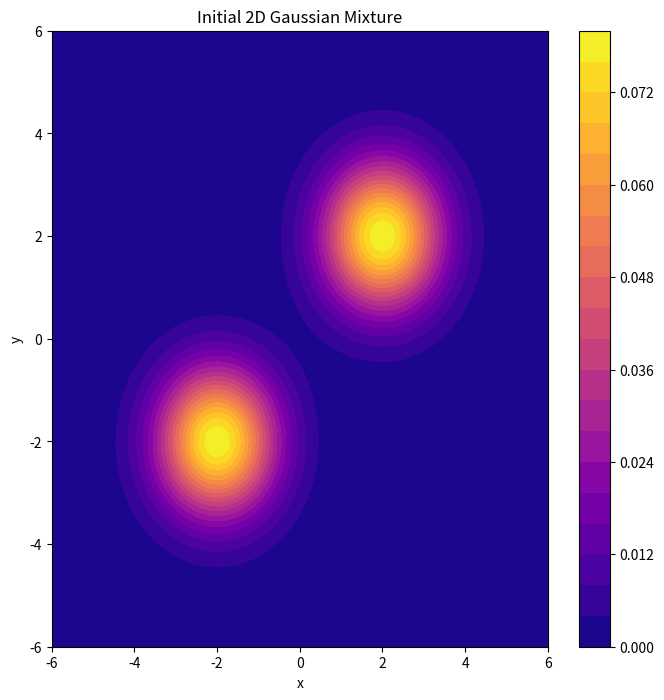

Python code for this plot: (Note: this script raises an exception after producing the figure.)
import numpy as np
import matplotlib.pyplot as plt
from scipy.stats import multivariate_normal
import seaborn as sns

# Set random seed for reproducibility
np.random.seed(42)

# Parameters for initial 2D Gaussian mixture
means = [np.array([-2, -2]), np.array([2, 2])]  # Centers of the two modes
covs = [np.array([[1, 0], [0, 1]]), np.array([[1, 0], [0, 1]])]  # Covariance matrices
weights = [0.5, 0.5]  # Equal weights for both modes

# Generate grid for visualization
x = np.linspace(-6, 6, 100)
y = np.linspace(-6, 6, 100)
X, Y = np.meshgrid(x, y)
pos = np.dstack((X, Y))

# Calculate Gaussian mixture
Z = np.zeros_like(X)
for mean, cov, weight in zip(means, covs, weights):
    rv = multivariate_normal(mean, cov)
    Z += weight * rv.pdf(pos)

# Plot and save initial mixture
plt.figure(figsize=(8, 8))
plt.contourf(X, Y, Z, levels=20, cmap='plasma')
plt.colorbar()
plt.title('Initial 2D Gaussian Mixture')
plt.xlabel('x')
plt.ylabel('y')
plt.savefig('beamer_reports/mixture.png')
plt.close()

# Time parameters for Brownian motion
T = 8.0  # Total time
n_steps = 100  # Number of time steps
dt = T/n_steps  # Time step
t = np.linspace(0, T, n_steps)

# Generate Brownian trajectories (2 for each mode)
trajectories = []
for mean in means:
    for _ in range(2):  # 2 trajectories per mode
        # Initialize trajectory
        traj = np.zeros((n_steps, 2))
        traj[0] = np.random.multivariate_normal(mean, covs[0])
        
        # Generate Brownian motion
        for i in range(1, n_steps):
            dW = np.random.normal(0, np.sqrt(dt), size=2)
            traj[i] = traj[i-1] + dW
            
        trajectories.append(traj)

# Save trajectories plot
plt.figure(figsize=(8, 8))
for i, traj in enumerate(trajectories):
    plt.plot(traj[:, 0], traj[:, 1], label=f'Trajectory {i+1}')
plt.title('Brownian Motion Trajectories')
plt.xlabel('x')
plt.ylabel('y')
plt.legend()
plt.grid(True)
plt.savefig('beamer_reports/brownian.png')
plt.close()

# Generate and save final Gaussian distribution
final_trajectories = np.array([traj[-1] for traj in trajectories])
final_mean = np.mean(final_trajectories, axis=0)
final_cov = np.cov(final_trajectories.T)

# Calculate final Gaussian
Z_final = multivariate_normal(final_mean, final_cov).pdf(pos)

# Plot and save final Gaussian
plt.figure(figsize=(8, 8))
plt.contourf(X, Y, Z_final, levels=20, cmap='plasma')
plt.colorbar()
plt.title('Final 2D Gaussian Distribution')
plt.xlabel('x')
plt.ylabel('y')
plt.savefig('beamer_reports/gaussian.png')
plt.close()

# Save trajectories data to markdown file
with open('beamer_reports/brownian.md', 'w') as f:
    f.write('# Brownian Motion Trajectories\n\n')
    f.write('Initial positions:\n\n')
    for i, traj in enumerate(trajectories):
        f.write(f'Trajectory {i+1}: ({traj[0,0]:.3f}, {traj[0,1]:.3f})\n')
    f.write('\nFinal positions:\n\n')
    for i, traj in enumerate(trajectories):
        f.write(f'Trajectory {i+1}: ({traj[-1,0]:.3f}, {traj[-1,1]:.3f})\n')
    
    # Save full trajectories
    f.write('\nFull trajectories:\n\n')
    for i, traj in enumerate(trajectories):
        f.write(f'\nTrajectory {i+1}:\n')
        for t in range(len(traj)):
            f.write(f't={t*dt:.2f}: ({traj[t,0]:.3f}, {traj[t,1]:.3f})\n')
